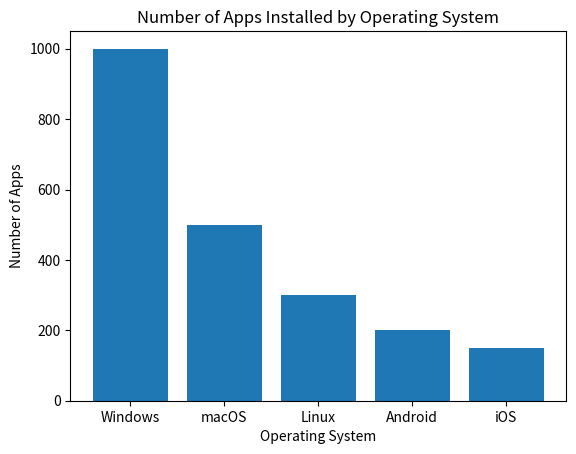

Source code (Python): (Note: this script raises an exception after producing the figure.)
# Import necessary libraries
import matplotlib.pyplot as plt
import numpy as np

# Define the operating systems and their corresponding app counts
operating_systems = {
    'Windows': 1000,
    'macOS': 500,
    'Linux': 300,
    'Android': 200,
    'iOS': 150
}

# Create a list of operating systems
os_list = list(operating_systems.keys())

# Create a list of app counts for each operating system
app_counts = [operating_systems[os] for os in os_list]

# Create a bar plot
plt.bar(os_list, app_counts)

# Set the title and labels
plt.title('Number of Apps Installed by Operating System')
plt.xlabel('Operating System')
plt.ylabel('Number of Apps')

# Show the plot
plt.show()
plt.savefig('png_files/plot_213ed432.png')